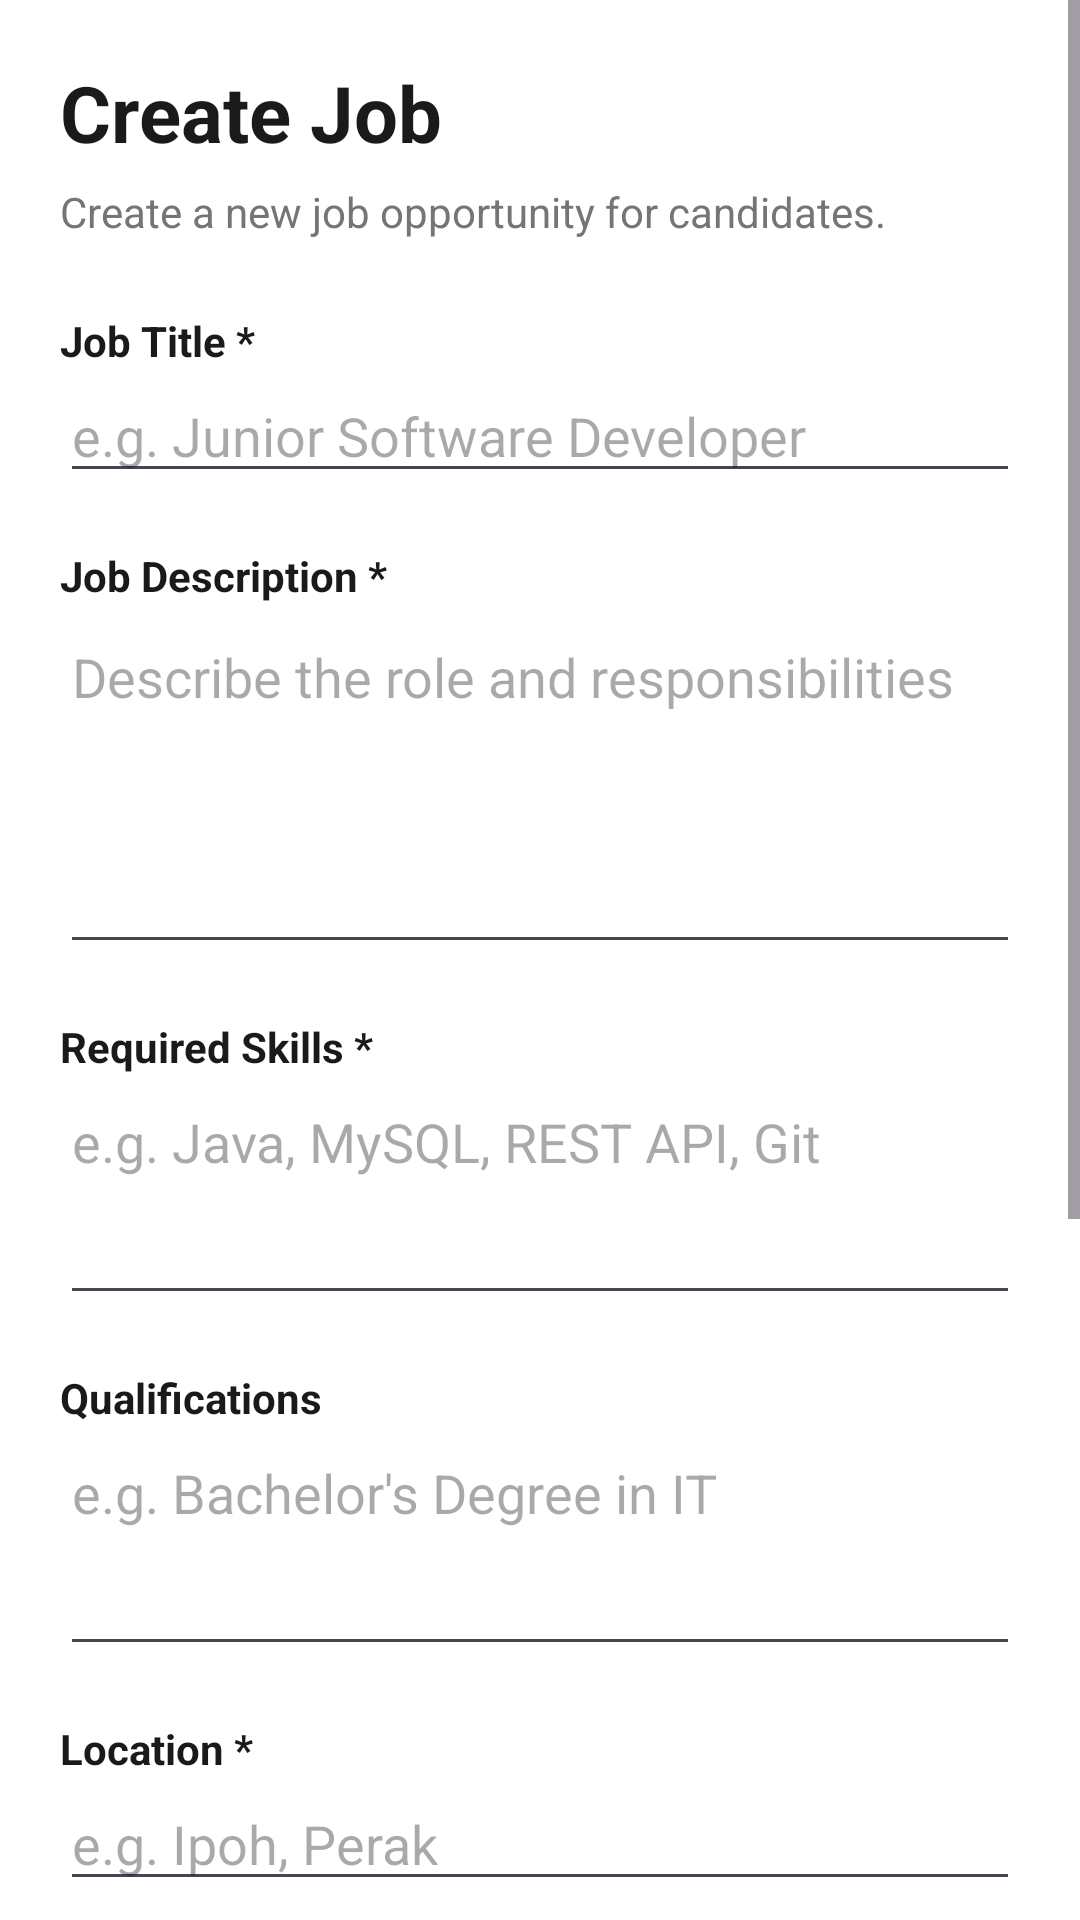

Here is an Android app screen rendered from its layout file. Give the layout XML and the strings, colors and styles it references.
<!-- AndroidManifest.xml: application theme Theme.JobMatch_Frontend -->
<!-- res/layout/activity_create_job.xml -->
<?xml version="1.0" encoding="utf-8"?>
<ScrollView
    xmlns:android="http://schemas.android.com/apk/res/android"
    android:layout_width="match_parent"
    android:layout_height="match_parent"
    android:background="#FFFFFF"
    android:fillViewport="true">

    <LinearLayout
        android:layout_width="match_parent"
        android:layout_height="wrap_content"
        android:orientation="vertical"
        android:padding="20dp">


        
        
        

        <TextView
            android:id="@+id/tvPageTitle"
            android:layout_width="wrap_content"
            android:layout_height="wrap_content"
            android:text="Create Job"
            android:textColor="#1A1A1A"
            android:textSize="26sp"
            android:textStyle="bold" />


        <TextView
            android:id="@+id/tvPageSubtitle"
            android:layout_width="wrap_content"
            android:layout_height="wrap_content"
            android:layout_marginTop="6dp"
            android:text="Create a new job opportunity for candidates."
            android:textColor="#757575"
            android:textSize="14sp" />


        
        
        

        <TextView
            android:layout_width="wrap_content"
            android:layout_height="wrap_content"
            android:layout_marginTop="24dp"
            android:text="Job Title *"
            android:textColor="#1A1A1A"
            android:textStyle="bold" />


        <EditText
            android:id="@+id/etJobTitle"
            android:layout_width="match_parent"
            android:layout_height="wrap_content"
            android:hint="e.g. Junior Software Developer"
            android:inputType="textCapWords"
            android:maxLines="1"
            android:textColor="#1A1A1A" />


        
        
        

        <TextView
            android:layout_width="wrap_content"
            android:layout_height="wrap_content"
            android:layout_marginTop="18dp"
            android:text="Job Description *"
            android:textColor="#1A1A1A"
            android:textStyle="bold" />


        <EditText
            android:id="@+id/etDescription"
            android:layout_width="match_parent"
            android:layout_height="120dp"
            android:gravity="top|start"
            android:hint="Describe the role and responsibilities"
            android:inputType="textMultiLine"
            android:paddingTop="12dp"
            android:textColor="#1A1A1A" />


        
        
        

        <TextView
            android:layout_width="wrap_content"
            android:layout_height="wrap_content"
            android:layout_marginTop="18dp"
            android:text="Required Skills *"
            android:textColor="#1A1A1A"
            android:textStyle="bold" />


        <EditText
            android:id="@+id/etSkills"
            android:layout_width="match_parent"
            android:layout_height="wrap_content"
            android:gravity="top|start"
            android:hint="e.g. Java, MySQL, REST API, Git"
            android:inputType="textMultiLine"
            android:minHeight="80dp"
            android:textColor="#1A1A1A" />


        
        
        

        <TextView
            android:layout_width="wrap_content"
            android:layout_height="wrap_content"
            android:layout_marginTop="18dp"
            android:text="Qualifications"
            android:textColor="#1A1A1A"
            android:textStyle="bold" />


        <EditText
            android:id="@+id/etQualifications"
            android:layout_width="match_parent"
            android:layout_height="wrap_content"
            android:gravity="top|start"
            android:hint="e.g. Bachelor's Degree in IT"
            android:inputType="textMultiLine"
            android:minHeight="80dp"
            android:textColor="#1A1A1A" />


        
        
        

        <TextView
            android:layout_width="wrap_content"
            android:layout_height="wrap_content"
            android:layout_marginTop="18dp"
            android:text="Location *"
            android:textColor="#1A1A1A"
            android:textStyle="bold" />


        <EditText
            android:id="@+id/etLocation"
            android:layout_width="match_parent"
            android:layout_height="wrap_content"
            android:hint="e.g. Ipoh, Perak"
            android:inputType="textCapWords"
            android:maxLines="1"
            android:textColor="#1A1A1A" />


        
        
        

        <TextView
            android:layout_width="wrap_content"
            android:layout_height="wrap_content"
            android:layout_marginTop="18dp"
            android:text="Salary Range (RM)"
            android:textColor="#1A1A1A"
            android:textStyle="bold" />


        <LinearLayout
            android:layout_width="match_parent"
            android:layout_height="wrap_content"
            android:orientation="horizontal">


            <EditText
                android:id="@+id/etSalaryMin"
                android:layout_width="0dp"
                android:layout_height="wrap_content"
                android:layout_weight="1"
                android:hint="Minimum"
                android:inputType="numberDecimal"
                android:textColor="#1A1A1A" />


            <Space
                android:layout_width="12dp"
                android:layout_height="1dp" />


            <EditText
                android:id="@+id/etSalaryMax"
                android:layout_width="0dp"
                android:layout_height="wrap_content"
                android:layout_weight="1"
                android:hint="Maximum"
                android:inputType="numberDecimal"
                android:textColor="#1A1A1A" />

        </LinearLayout>


        
        
        

        <TextView
            android:layout_width="wrap_content"
            android:layout_height="wrap_content"
            android:layout_marginTop="18dp"
            android:text="Job Type *"
            android:textColor="#1A1A1A"
            android:textStyle="bold" />


        <Spinner
            android:id="@+id/spinnerJobType"
            android:layout_width="match_parent"
            android:layout_height="52dp"
            android:entries="@array/job_types" />


        
        
        

        <TextView
            android:layout_width="wrap_content"
            android:layout_height="wrap_content"
            android:layout_marginTop="18dp"
            android:text="Publish Status"
            android:textColor="#1A1A1A"
            android:textStyle="bold" />


        <Spinner
            android:id="@+id/spinnerStatus"
            android:layout_width="match_parent"
            android:layout_height="52dp"
            android:entries="@array/job_create_statuses" />


        
        
        

        <ProgressBar
            android:id="@+id/progressBar"
            android:layout_width="wrap_content"
            android:layout_height="wrap_content"
            android:layout_gravity="center_horizontal"
            android:layout_marginTop="20dp"
            android:visibility="gone" />


        
        
        

        <Button
            android:id="@+id/btnSubmitJob"
            android:layout_width="match_parent"
            android:layout_height="wrap_content"
            android:layout_marginTop="20dp"
            android:text="Create Job" />


        <Space
            android:layout_width="match_parent"
            android:layout_height="30dp" />

    </LinearLayout>

</ScrollView>
<!-- resources referenced by this layout -->
<resources>
  <string-array name="job_create_statuses">
          <item>Open</item>
          <item>Draft</item>
          <item>Closed</item>
      </string-array>
  <string-array name="job_types">
          <item>Select Job Type</item>
          <item>Full-time</item>
          <item>Part-time</item>
          <item>Contract</item>
          <item>Internship</item>
      </string-array>
  <style name="Theme.JobMatch_Frontend" parent="Base.Theme.JobMatch_Frontend" />
  <style name="Base.Theme.JobMatch_Frontend" parent="Theme.Material3.DayNight.NoActionBar">
          
          <item name="colorPrimary">@color/primary_blue</item>
          <item name="colorOnPrimary">@color/white</item>
          <item name="colorPrimaryContainer">@color/primary_blue_light</item>
          <item name="colorOnPrimaryContainer">@color/primary_blue_dark</item>
  
          <item name="colorSecondary">@color/secondary_blue</item>
          <item name="colorOnSecondary">@color/white</item>
  
          <item name="colorTertiary">@color/tertiary_green</item>
          <item name="colorOnTertiary">@color/white</item>
  
          <item name="android:windowBackground">@color/window_background</item>
          <item name="android:statusBarColor">@color/primary_blue_dark</item>
  
          
          <item name="colorSurface">@color/card_background</item>
          <item name="colorOnSurface">@color/text_primary</item>
          <item name="colorSurfaceVariant">@color/surface_variant</item>
          <item name="colorOnSurfaceVariant">@color/text_secondary</item>
  
          
          <item name="materialButtonStyle">@style/Widget.JobMatch.Button</item>
          <item name="textInputStyle">@style/Widget.JobMatch.TextInputLayout</item>
      </style>
  <color name="primary_blue">#0C95C0</color>
  <color name="white">#FFFFFF</color>
  <color name="primary_blue_light">#79CFDE</color>
  <color name="primary_blue_dark">#097293</color>
  <color name="secondary_blue">#79CFDE</color>
  <color name="tertiary_green">#79DE79</color>
  <color name="window_background">#F8FAFC</color>
  <color name="card_background">#FFFFFF</color>
  <color name="text_primary">#0F172A</color>
  <color name="surface_variant">#E2E8F0</color>
  <color name="text_secondary">#64748B</color>
  <style name="Widget.JobMatch.Button" parent="Widget.Material3.Button">
          <item name="shapeAppearance">@style/ShapeAppearance.JobMatch.Small</item>
      </style>
  <style name="Widget.JobMatch.TextInputLayout" parent="Widget.Material3.TextInputLayout.OutlinedBox">
          <item name="boxStrokeColor">@color/primary_blue</item>
          <item name="hintTextColor">@color/primary_blue</item>
      </style>
  <style name="ShapeAppearance.JobMatch.Small" parent="ShapeAppearance.Material3.SmallComponent">
          <item name="cornerSize">10dp</item>
      </style>
</resources>
